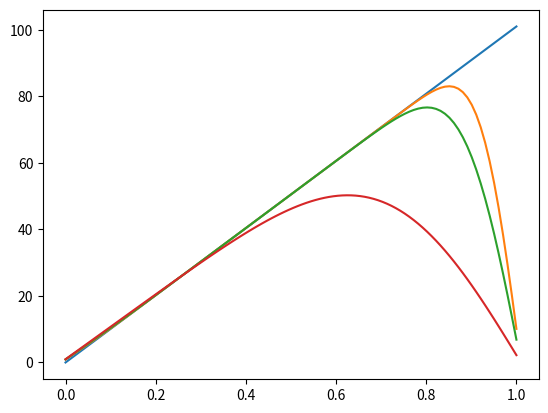

Here is the Python script that generated this plot: (Note: this script raises an exception after producing the figure.)
# diffusion.py
import numpy as np
import matplotlib.pyplot as plt
import scipy
from scipy import linalg, sparse
from scipy.sparse import linalg

# Handy function
def pause(message=''):
    print(message)
    programPause = raw_input("Press <ENTER> to continue...")

def euler(y,a,T,Bcondition='dirichlet_zero',scheme='implicit'):
    '''Euler scheme with Au(n+1)=Bu(n).'''
    if scheme=='explicit':
        if Bcondition == 'dirichlet_zero':
            # Completely absorbing boundary conditions.
            A = sparse.eye(len(y-2),format='csc')
            B = sparse.diags([a, 1-2*a, a], [-1, 0, 1], shape=(len(y), len(y)), format='csc')
        elif Bcondition == 'neumann_zero':
            A = sparse.eye(len(y),format='csc')
            B = sparse.diags([a, 1-2*a, a], [-1, 0, 1], shape=(len(y), len(y)), format='csc')
            B[0,1]=B[-1,-2]=2*a
        else:
            print('Invalid boundary conditions.')
    elif scheme=='implicit':
        if Bcondition == 'dirichlet_zero':
            # Completely absorbing boundary conditions.
            A = sparse.diags([-a, 1+2*a, -a], [-1, 0, 1], shape=(len(y), len(y)), format='csc')
            B = sparse.eye(len(y-2),format='csc')
        elif Bcondition=='neumann_zero':
            # Completely reflecting boundary conditions.
            A = sparse.diags([-a, 1+2*a, -a], [-1, 0, 1], shape=(len(y), len(y)), format='csc')
            A[0,1]=A[-1,-2]=-2*a
            B = sparse.eye(len(y),format='csc')
        else:
            print('Invalid boundary conditions.')
    elif scheme=='crank-nicolson':
        if Bcondition == 'dirichlet_zero':
            # Completely absorbing boundary conditions.
            A = sparse.diags([-a/2, 1+a, -a/2], [-1, 0, 1], shape=(len(y), len(y)), format='csc')
            B = sparse.diags([a/2, 1-a, a/2], [-1, 0, 1], shape=(len(y), len(y)), format='csc')
        elif Bcondition=='neumann_zero':
            # Completely reflecting boundary conditions.
            A = sparse.diags([-a/2, 1+a, -a/2], [-1, 0, 1], shape=(len(y), len(y)), format='csc')
            B = sparse.diags([a/2, 1-a, a/2], [-1, 0, 1], shape=(len(y), len(y)), format='csc')
            A[0,1]=A[-1,-2]=-a
            B[0,1]=B[-1,-2]=a
        else:
            print('Invalid boundary conditions.')
    else:
        print('Invalid scheme.')

    Ainv = sparse.linalg.inv(A)
    for t in range(1,T):
        y = Ainv.dot(B.dot(y))
    return y



if __name__ == "__main__":

    n_points  = 100
    n_steps = 100
    a = 0.27

    Bcondition = 'dirichlet_zero'
    # Bcondition = 'neumann_zero'
    # scheme = 'explicit'
    # scheme = 'implicit'
    scheme = 'crank-nicolson'

    x = np.linspace(0,1,n_points+2)
    y = np.zeros([n_points + 2])

    y[round(len(y)/2)] = 1./n_points
    for i in range(0,len(y)):
        y[i]=i
    plt.plot(x,y)

    y = euler(y,a,n_steps,Bcondition=Bcondition,scheme=scheme)
    plt.plot(x,y)
    y = euler(y,a,n_steps,Bcondition=Bcondition,scheme=scheme)
    plt.plot(x,y)
    y = euler(y,a,n_steps*10,Bcondition=Bcondition,scheme=scheme)
    plt.plot(x,y)

    plt.show(block=False)
    pause('Showing function.')
